Photos from the image-classification dataset "Dataset" in the GitHub repository YuriAlcantara1995/M11-Project. Its 2 classes are: normal, sickle cell.

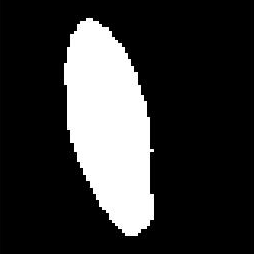
Label: sickle cell

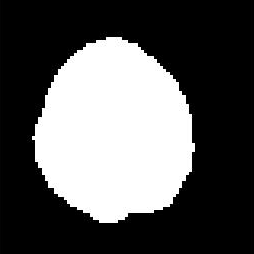
Label: normal

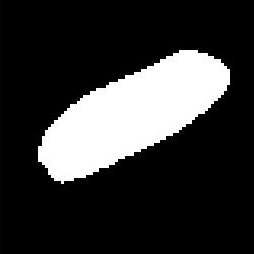
Label: sickle cell

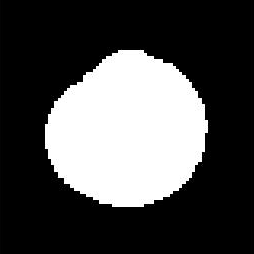
Label: normal

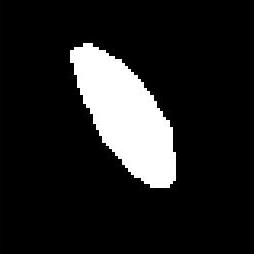
Label: sickle cell

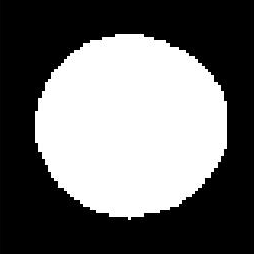
Label: normal
